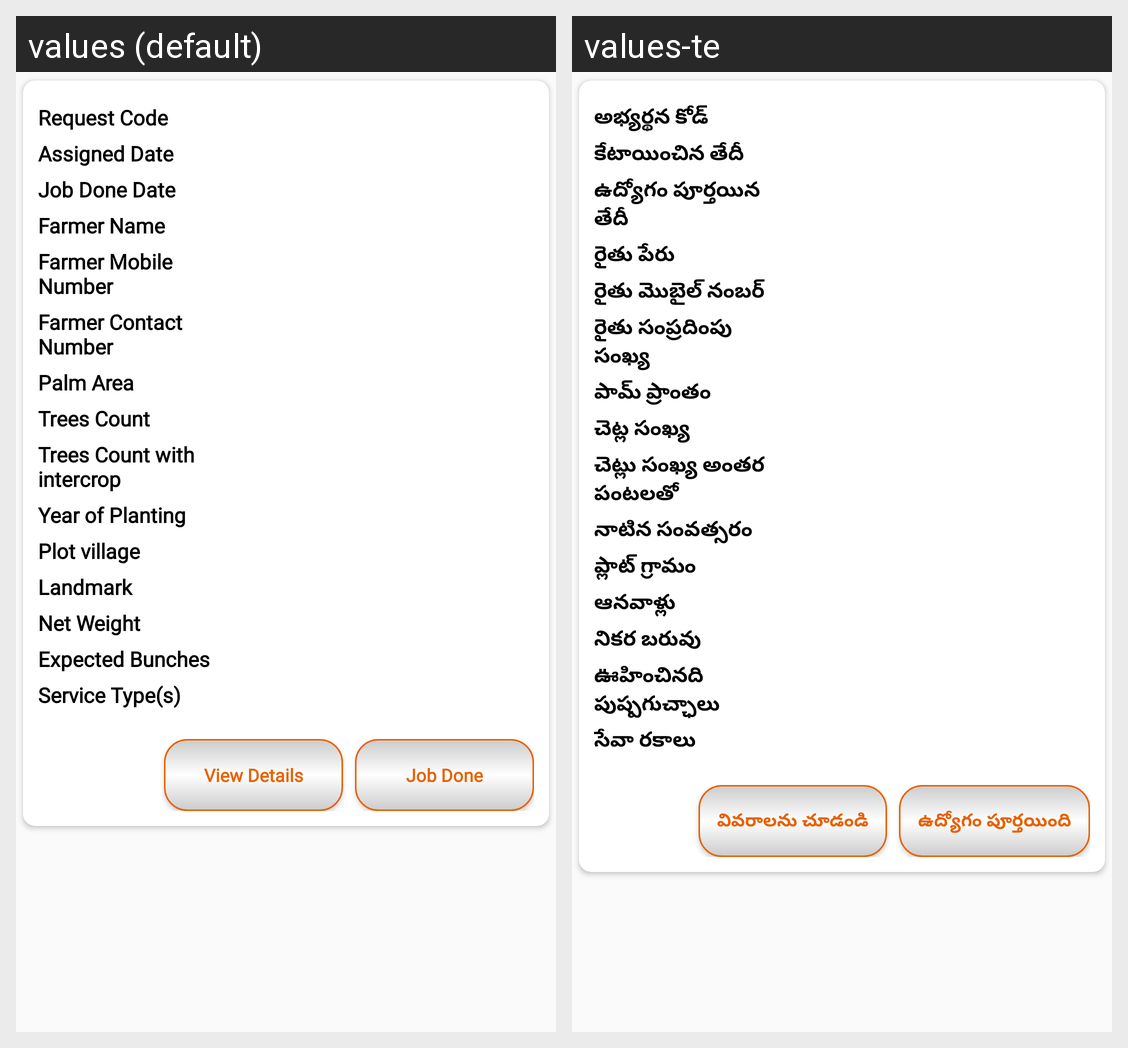

Translations of the strings shown on this Android screen, per locale in the grid:
Android screen res/layout/recycler_layout.xml rendered under 2 locales, left to right: values (default), values-te. Device: Nexus 5 (rendered at 1080×1920; each locale shown at half size, 540×960, under a caption strip naming it); theme AppTheme.
Strings drawn on this screen, with the default value and each locale's value (text and hints the layout hard-codes, and strings that could not be matched under every locale, appear in the picture but are not listed):

requestCode
  values: Request Code
  values-te: అభ్యర్థన కోడ్

assignedDate
  values: Assigned Date
  values-te: కేటాయించిన తేదీ

jobDD
  values: Job Done Date
  values-te: ఉద్యోగం పూర్తయిన తేదీ

farmerName
  values: Farmer Name
  values-te: రైతు పేరు

farmerMobileNumber
  values: Farmer Mobile Number
  values-te: రైతు మొబైల్ నంబర్

farmerContactNumber
  values: Farmer Contact Number
  values-te: రైతు సంప్రదింపు సంఖ్య

palmArea
  values: Palm Area
  values-te: పామ్ ప్రాంతం

treeCount
  values: Trees Count
  values-te: చెట్ల సంఖ్య

treeCountwithintercrop
  values: Trees Count with intercrop
  values-te: చెట్లు సంఖ్య అంతర పంటలతో

yearofPlanting
  values: Year of Planting
  values-te: నాటిన సంవత్సరం

plotVillage
  values: Plot village
  values-te: ప్లాట్ గ్రామం

landmark
  values: Landmark
  values-te: ఆనవాళ్లు

netWeight
  values: Net Weight
  values-te: నికర బరువు

expected_bunches
  values: Expected Bunches
  values-te: ఊహించినది పుష్పగుచ్ఛాలు

serviceTypes
  values: Service Type(s)
  values-te: సేవా రకాలు

viewDetails
  values: View Details
  values-te: వివరాలను చూడండి

jobDone
  values: Job Done
  values-te: ఉద్యోగం పూర్తయింది
